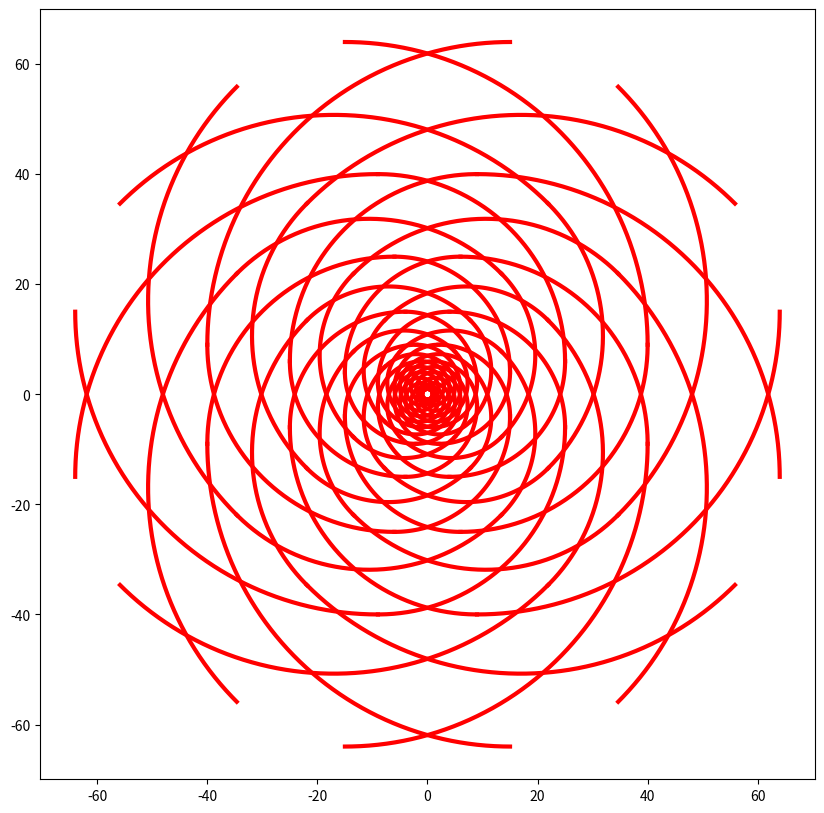

Generate this figure with matplotlib: (Note: this script raises an exception after producing the figure.)
# [redacted]

import numpy as np
import numpy.linalg as la
import matplotlib.pyplot as plt

def pol2cart(rho, phi):
    x = rho * np.cos(phi)
    y = rho * np.sin(phi)
    return(x, y)

def fib(n):
    if n == -1:
        return 0
    elif n == 0:
        return 1
    else:
        return fib(n-1) + fib(n-2)

def draw_spiral(O0, theta, n_max, ax, curl=1):
    def draw_arc(o, n):
        if n >= n_max:
            return 0
        flag = np.mod(n, 4)
        if flag == 0:
            translation = curl*np.array([np.sin(theta), -np.cos(theta)])
            start = theta
            stop = curl*np.pi/2 + theta
        elif flag == 1:
            translation = np.array([np.cos(theta), np.sin(theta)])
            start = curl*np.pi/2 + theta
            stop = curl*np.pi + theta
        elif flag == 2:
            translation = curl*np.array([-np.sin(theta), np.cos(theta)])
            start = curl*np.pi + theta
            stop = curl*3*np.pi/2 + theta
        elif flag == 3:
            translation = np.array([-np.cos(theta), -np.sin(theta)])
            start = curl*3*np.pi/2 + theta
            stop = curl*2*np.pi + theta
        r = fib(n)
        phi = np.linspace(start, stop, r*5)
        x, y = pol2cart(r, phi)
        x = x+o[0]
        y = y+o[1]        
        ax.plot(x,y,color="red",linewidth=3)
        draw_arc(o+translation*fib(n-1), n+1)
    draw_arc(O0, 0)
    
    
def main():
    f, ax = plt.subplots(figsize=[10.00,10.00])        
    ax.axis("equal")
    origin=np.array([0,0])
    n_max=10
    spiral_number=8
    # draw_spiral(origin, np.pi/3, 5, ax, curl=-1)    
    for theta in np.arange(0, 2*np.pi, 2*np.pi/spiral_number):
        draw_spiral(origin, theta, n_max, ax, curl=1)
    for theta in np.arange(0, 2*np.pi, 2*np.pi/spiral_number):
        draw_spiral(origin, theta, n_max, ax, curl=-1)    
    # ax.axis("off")
    ax.set_axis_bgcolor('white')
    # plt.axis([-70,30,-20,45])
    ax.set_xticks([])
    ax.set_yticks([])
    plt.savefig("fib_sunflower.png", dpi=500)
    plt.show()
main()
